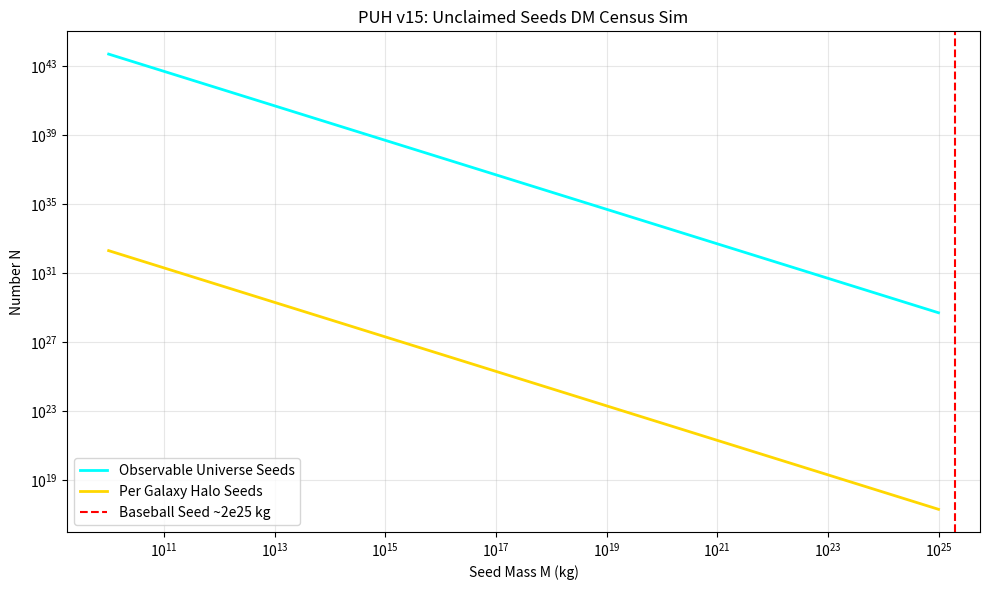

Here is the Python script that generated this plot:
#date: 2025-12-18T17:01:12Z
#url: https://api.github.com/gists/fe31eb3f3b33a4453c63c2ae856466dd
# [redacted]

import numpy as np
import matplotlib.pyplot as plt

# PUH v15: Unclaimed Seeds DM Number Sim — Census
M_vis_obs = 1e53  # kg observable baryons
ratio_dm_b = 5
M_dm_obs = ratio_dm_b * M_vis_obs

# Seed masses toy range (atomic to baseball)
M_seed = np.logspace(10, 25, 100)  # kg
N_seeds = M_dm_obs / M_seed

# Milky Way halo toy
M_dm_gal = 2e42  # kg ~10^12 M_⊙
N_gal = M_dm_gal / M_seed

plt.figure(figsize=(10,6))
plt.loglog(M_seed, N_seeds, label='Observable Universe Seeds', color='cyan', lw=2)
plt.loglog(M_seed, N_gal, label='Per Galaxy Halo Seeds', color='gold', lw=2)
plt.axvline(2e25, color='red', ls='--', label='Baseball Seed ~2e25 kg')
plt.xlabel('Seed Mass M (kg)'); plt.ylabel('Number N')
plt.title('PUH v15: Unclaimed Seeds DM Census Sim')
plt.legend(); plt.grid(alpha=0.3)
plt.tight_layout()
plt.savefig('puh_dark_matter_unclaimed_seeds_number_simulation.png', dpi=300)
plt.show()

print(f"Baseball: Observable N ~{M_dm_obs / 2e25:.1e}")